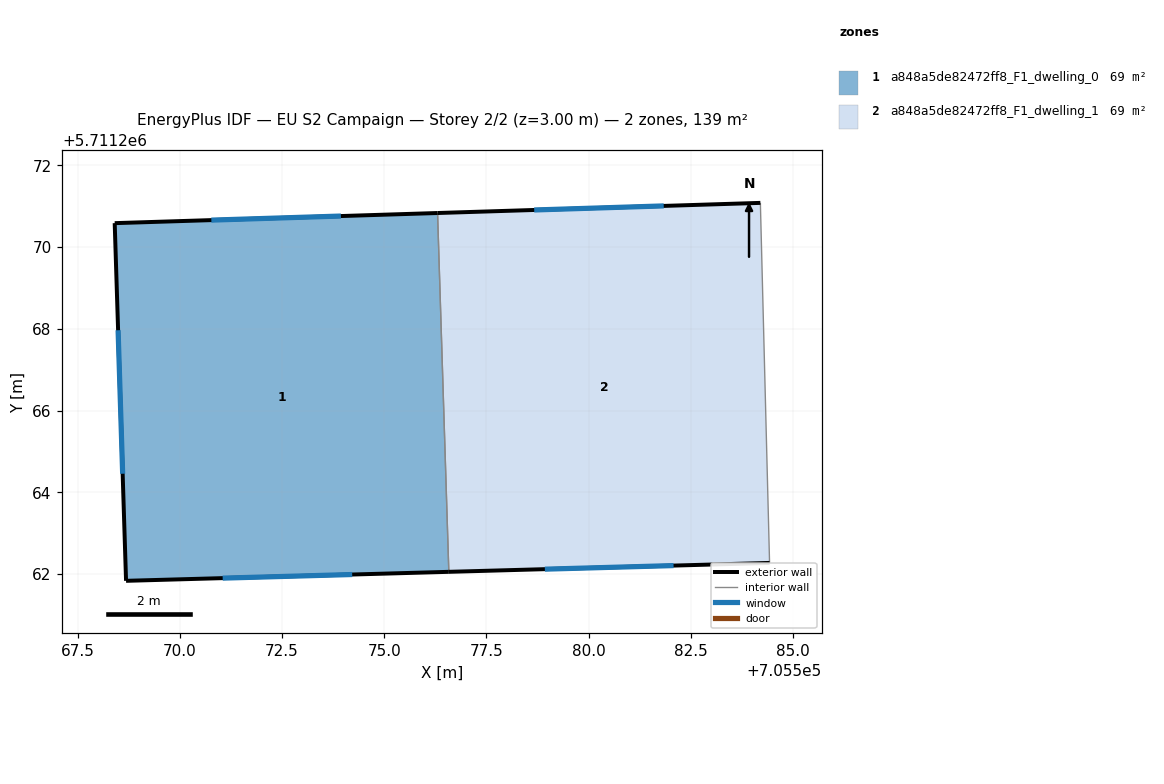
=== STOREY PLAN SPEC (per zone: floor XY polygon, exterior-wall plan segments, windows/doors) ===
zone 1: a848a5de82472ff8_F1_dwelling_0  (69.3 m²)
  floor: (705576.31, 5711270.84) (705576.58, 5711262.05) (705568.68, 5711261.83) (705568.40, 5711270.59)
  exterior wall: (705568.68, 5711261.83) – (705576.58, 5711262.05)  [7.9 m]
    window: (705571.05, 5711261.90) – (705574.22, 5711261.99)  [3.8 m²]
  exterior wall: (705568.41, 5711270.59) – (705568.68, 5711261.83)  [8.8 m]
    window: (705568.49, 5711267.97) – (705568.60, 5711264.46)  [4.2 m²]
  exterior wall: (705576.31, 5711270.84) – (705568.41, 5711270.59)  [7.9 m]
    window: (705573.94, 5711270.76) – (705570.77, 5711270.66)  [3.8 m²]
  interior walls: 1
zone 2: a848a5de82472ff8_F1_dwelling_1  (69.3 m²)
  floor: (705584.21, 5711271.08) (705584.43, 5711262.27) (705576.58, 5711262.05) (705576.31, 5711270.84)
  exterior wall: (705584.21, 5711271.08) – (705576.31, 5711270.84)  [7.9 m]
    window: (705581.84, 5711271.01) – (705578.67, 5711270.91)  [3.8 m²]
  exterior wall: (705576.58, 5711262.05) – (705584.43, 5711262.27)  [7.9 m]
    window: (705578.93, 5711262.12) – (705582.08, 5711262.21)  [3.8 m²]
  interior walls: 2

=== DERIVED (storey summary) ===
Building: EU S2 Campaign
Storey: 2 of 2  (floor level z = 3.00 m)
Storey gross floor area: 138.6 m²
Zones on this storey: 2
  - a848a5de82472ff8_F1_dwelling_0: floor 69.3 m²; exterior wall 24.6 m (73.7 m²); 3 window(s) 11.9 m²; WWR 16.1%
  - a848a5de82472ff8_F1_dwelling_1: floor 69.3 m²; exterior wall 15.8 m (47.3 m²); 2 window(s) 7.6 m²; WWR 16.1%
Zone adjacency (shared interzone walls):
  - a848a5de82472ff8_F1_dwelling_0 ↔ a848a5de82472ff8_F1_dwelling_1